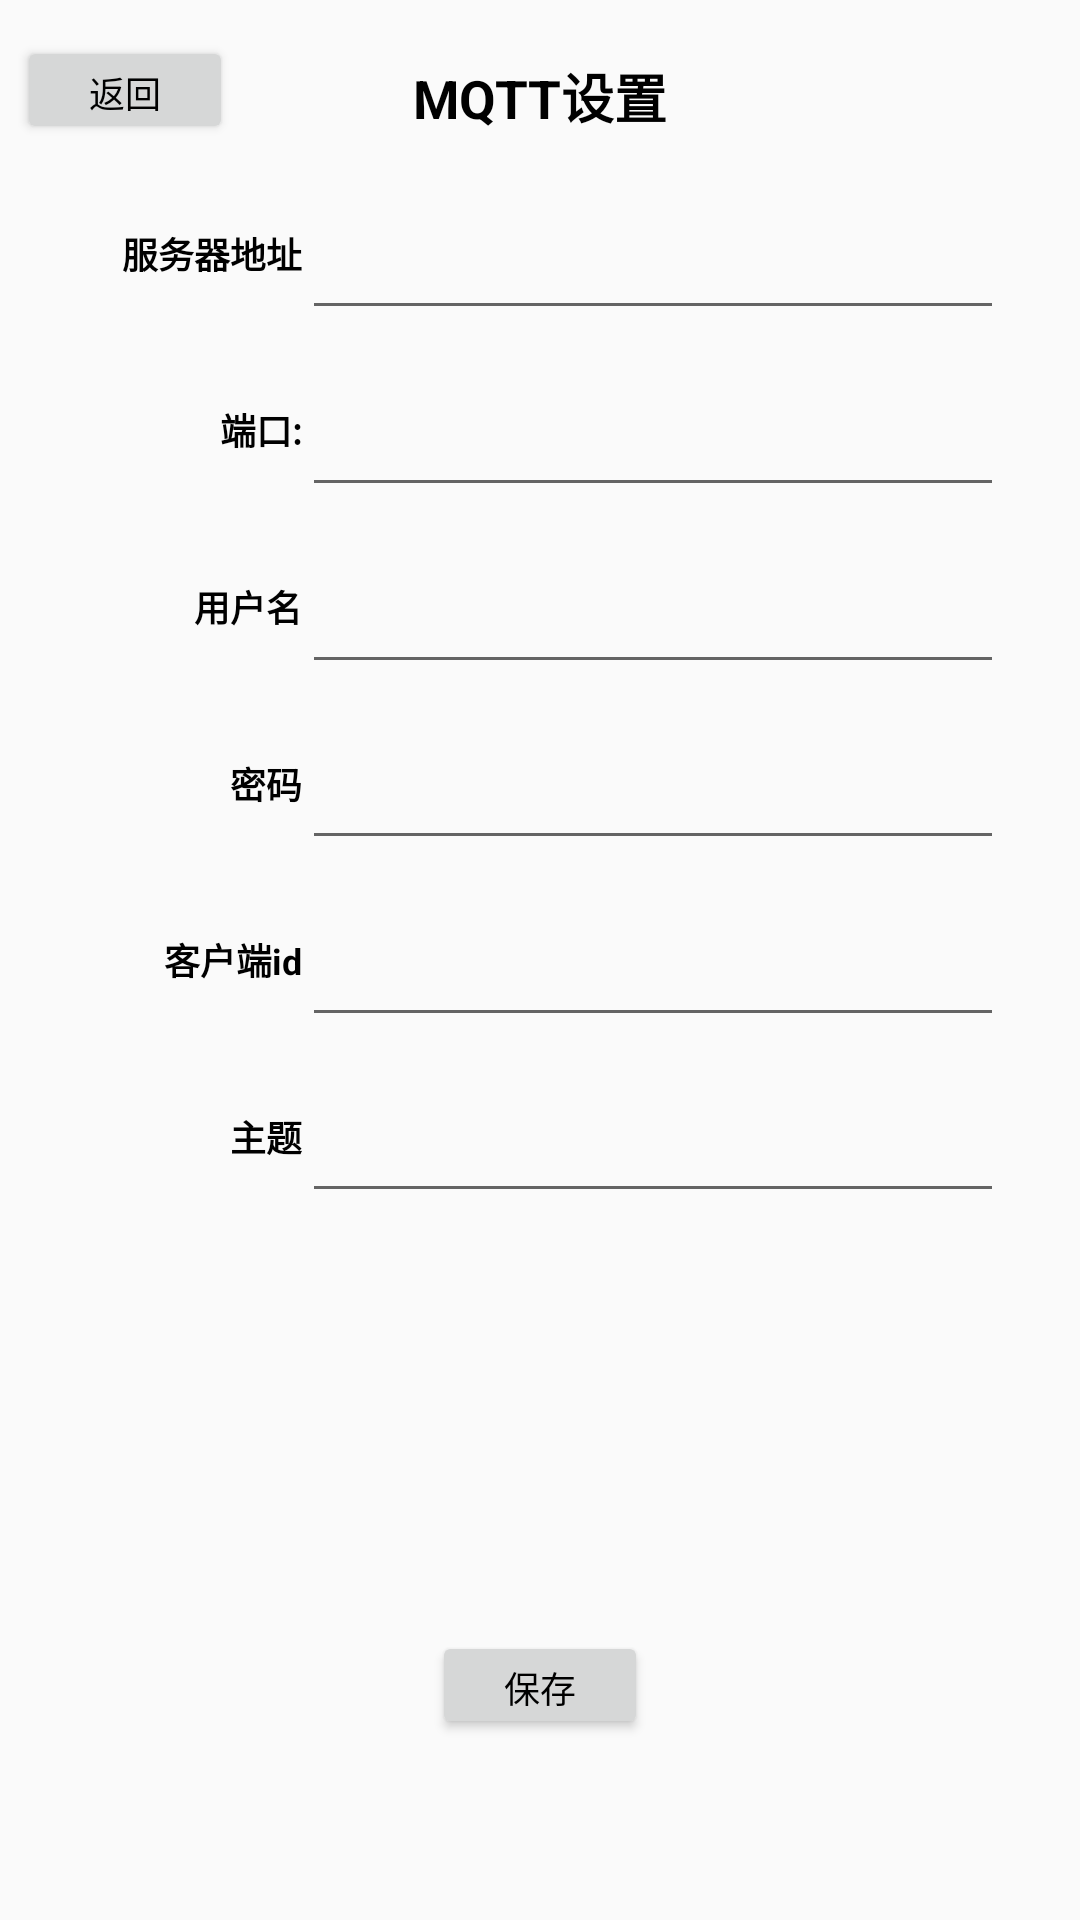

Reconstruct the res/layout file that produces this screen, plus the resources it refers to.
<!-- AndroidManifest.xml: application theme AppTheme -->
<!-- res/layout/activity_mqtt_setting.xml -->
<?xml version="1.0" encoding="utf-8"?>
<androidx.constraintlayout.widget.ConstraintLayout
    android:layout_height="match_parent"
    android:layout_width="match_parent"
    xmlns:android="http://schemas.android.com/apk/res/android"
    xmlns:app="http://schemas.android.com/apk/res-auto">

    <Button
        android:id="@+id/btn_mqtt_setting_back"
        android:layout_width="0dp"
        android:layout_height="0dp"
        android:text="@string/back"
        android:textColor="@color/c_black"
        android:textSize="@dimen/x40"
        app:layout_constraintBottom_toBottomOf="parent"
        app:layout_constraintDimensionRatio="2:1"
        app:layout_constraintLeft_toLeftOf="parent"
        app:layout_constraintRight_toRightOf="parent"
        app:layout_constraintTop_toTopOf="parent"
        app:layout_constraintVertical_bias="0.02"
        app:layout_constraintWidth_percent="0.2"
        app:layout_constraintHorizontal_bias="0.02"/>

    <TextView
        android:id="@+id/tv_mqtt_setting_title"
        android:layout_width="0dp"
        android:layout_height="0dp"
        android:gravity="center"
        android:text="@string/mqtt_setting"
        android:textColor="@color/c_black"
        android:textSize="@dimen/x60"
        android:textStyle="bold"
        app:layout_constraintHeight_percent="0.1"
        app:layout_constraintLeft_toLeftOf="parent"
        app:layout_constraintRight_toRightOf="parent"
        app:layout_constraintTop_toTopOf="parent" />

    <TextView
        android:id="@+id/tv_mqtt_setting_url"
        android:layout_width="0dp"
        android:layout_height="0dp"
        android:gravity="right|center"
        android:text="@string/server"
        android:textStyle="bold"
        android:textSize="@dimen/x40"
        android:textColor="@color/c_black"
        app:layout_constraintBottom_toBottomOf="parent"
        app:layout_constraintLeft_toLeftOf="parent"
        app:layout_constraintRight_toRightOf="parent"
        app:layout_constraintTop_toTopOf="parent"
        app:layout_constraintVertical_bias="0.1"
        app:layout_constraintHorizontal_bias="0.1"
        app:layout_constraintWidth_percent="0.2"
        app:layout_constraintHeight_percent="0.08"/>


    <EditText
        android:id="@+id/et_mqtt_setting_url_value"
        android:layout_width="0dp"
        android:layout_height="0dp"
        android:gravity="center"
        android:textColor="@color/c_black"
        android:textSize="@dimen/x36"
        app:layout_constraintBottom_toBottomOf="parent"
        app:layout_constraintLeft_toRightOf="@+id/tv_mqtt_setting_url"
        app:layout_constraintTop_toTopOf="parent"
        app:layout_constraintVertical_bias="0.1"
        app:layout_constraintWidth_percent="0.65"
        app:layout_constraintHeight_percent="0.08"/>


    <TextView
        android:id="@+id/tv_mqtt_setting_port"
        android:layout_width="0dp"
        android:layout_height="0dp"
        android:gravity="right|center"
        android:text="@string/port"
        android:textStyle="bold"
        android:textSize="@dimen/x40"
        android:textColor="@color/c_black"
        app:layout_constraintBottom_toBottomOf="parent"
        app:layout_constraintLeft_toLeftOf="parent"
        app:layout_constraintRight_toRightOf="parent"
        app:layout_constraintTop_toTopOf="parent"
        app:layout_constraintVertical_bias="0.2"
        app:layout_constraintHorizontal_bias="0.1"
        app:layout_constraintWidth_percent="0.2"
        app:layout_constraintHeight_percent="0.08"/>

    <EditText
        android:id="@+id/et_mqtt_setting_port_value"
        android:layout_width="0dp"
        android:layout_height="0dp"
        android:gravity="center"
        android:textSize="@dimen/x36"
        android:textColor="@color/c_black"
        app:layout_constraintBottom_toBottomOf="parent"
        app:layout_constraintLeft_toRightOf="@+id/tv_mqtt_setting_port"
        app:layout_constraintTop_toTopOf="parent"
        app:layout_constraintVertical_bias="0.2"
        app:layout_constraintWidth_percent="0.65"
        app:layout_constraintHeight_percent="0.08"/>

    <TextView
        android:id="@+id/tv_mqtt_setting_name"
        android:layout_width="0dp"
        android:layout_height="0dp"
        android:gravity="right|center"
        android:text="@string/name"
        android:textStyle="bold"
        android:textSize="@dimen/x40"
        android:textColor="@color/c_black"
        app:layout_constraintBottom_toBottomOf="parent"
        app:layout_constraintLeft_toLeftOf="parent"
        app:layout_constraintRight_toRightOf="parent"
        app:layout_constraintTop_toTopOf="parent"
        app:layout_constraintVertical_bias="0.3"
        app:layout_constraintHorizontal_bias="0.1"
        app:layout_constraintWidth_percent="0.2"
        app:layout_constraintHeight_percent="0.08"/>

    <EditText
        android:id="@+id/et_mqtt_setting_name_value"
        android:layout_width="0dp"
        android:layout_height="0dp"
        android:gravity="center"
        android:textColor="@color/c_black"
        android:textSize="@dimen/x36"
        app:layout_constraintBottom_toBottomOf="parent"
        app:layout_constraintLeft_toRightOf="@+id/tv_mqtt_setting_name"
        app:layout_constraintTop_toTopOf="parent"
        app:layout_constraintVertical_bias="0.3"
        app:layout_constraintWidth_percent="0.65"
        app:layout_constraintHeight_percent="0.08"/>

    <TextView
        android:id="@+id/tv_mqtt_setting_pswd"
        android:layout_width="0dp"
        android:layout_height="0dp"
        android:gravity="right|center"
        android:text="@string/pswd"
        android:textStyle="bold"
        android:textSize="@dimen/x40"
        android:textColor="@color/c_black"
        app:layout_constraintBottom_toBottomOf="parent"
        app:layout_constraintLeft_toLeftOf="parent"
        app:layout_constraintRight_toRightOf="parent"
        app:layout_constraintTop_toTopOf="parent"
        app:layout_constraintVertical_bias="0.4"
        app:layout_constraintHorizontal_bias="0.1"
        app:layout_constraintWidth_percent="0.2"
        app:layout_constraintHeight_percent="0.08"/>

    <EditText
        android:id="@+id/et_mqtt_setting_pswd_value"
        android:layout_width="0dp"
        android:layout_height="0dp"
        android:gravity="center"
        android:textColor="@color/c_black"
        android:textSize="@dimen/x36"
        app:layout_constraintBottom_toBottomOf="parent"
        app:layout_constraintLeft_toRightOf="@+id/tv_mqtt_setting_pswd"
        app:layout_constraintTop_toTopOf="parent"
        app:layout_constraintVertical_bias="0.4"
        app:layout_constraintWidth_percent="0.65"
        app:layout_constraintHeight_percent="0.08"/>

    <TextView
        android:id="@+id/tv_mqtt_setting_clientid"
        android:layout_width="0dp"
        android:layout_height="0dp"
        android:gravity="right|center"
        android:text="@string/clientid"
        android:textStyle="bold"
        android:textSize="@dimen/x40"
        android:textColor="@color/c_black"
        app:layout_constraintBottom_toBottomOf="parent"
        app:layout_constraintLeft_toLeftOf="parent"
        app:layout_constraintRight_toRightOf="parent"
        app:layout_constraintTop_toTopOf="parent"
        app:layout_constraintVertical_bias="0.5"
        app:layout_constraintHorizontal_bias="0.1"
        app:layout_constraintWidth_percent="0.2"
        app:layout_constraintHeight_percent="0.08"/>

    <EditText
        android:id="@+id/et_mqtt_setting_clientid_value"
        android:layout_width="0dp"
        android:layout_height="0dp"
        android:gravity="center"
        android:textColor="@color/c_black"
        android:textSize="@dimen/x36"
        app:layout_constraintBottom_toBottomOf="parent"
        app:layout_constraintLeft_toRightOf="@+id/tv_mqtt_setting_clientid"
        app:layout_constraintTop_toTopOf="parent"
        app:layout_constraintVertical_bias="0.5"
        app:layout_constraintWidth_percent="0.65"
        app:layout_constraintHeight_percent="0.08"/>

    <TextView
        android:id="@+id/tv_mqtt_setting_topic"
        android:layout_width="0dp"
        android:layout_height="0dp"
        android:gravity="right|center"
        android:text="@string/topic"
        android:textStyle="bold"
        android:textSize="@dimen/x40"
        android:textColor="@color/c_black"
        app:layout_constraintBottom_toBottomOf="parent"
        app:layout_constraintLeft_toLeftOf="parent"
        app:layout_constraintRight_toRightOf="parent"
        app:layout_constraintTop_toTopOf="parent"
        app:layout_constraintVertical_bias="0.6"
        app:layout_constraintHorizontal_bias="0.1"
        app:layout_constraintWidth_percent="0.2"
        app:layout_constraintHeight_percent="0.08"/>

    <EditText
        android:id="@+id/et_mqtt_setting_topic_value"
        android:layout_width="0dp"
        android:layout_height="0dp"
        android:gravity="center"
        android:textColor="@color/c_black"
        app:layout_constraintBottom_toBottomOf="parent"
        app:layout_constraintLeft_toRightOf="@+id/tv_mqtt_setting_topic"
        app:layout_constraintTop_toTopOf="parent"
        app:layout_constraintVertical_bias="0.6"
        app:layout_constraintWidth_percent="0.65"
        android:textSize="@dimen/x36"
        app:layout_constraintHeight_percent="0.08"/>

    <Button
        android:id="@+id/btn_mqtt_setting_save"
        android:layout_width="0dp"
        android:layout_height="0dp"
        android:text="@string/save"
        android:textColor="@color/c_black"
        android:textSize="@dimen/x40"
        app:layout_constraintBottom_toBottomOf="parent"
        app:layout_constraintDimensionRatio="2:1"
        app:layout_constraintLeft_toLeftOf="parent"
        app:layout_constraintRight_toRightOf="parent"
        app:layout_constraintTop_toTopOf="parent"
        app:layout_constraintVertical_bias="0.9"
        app:layout_constraintWidth_percent="0.2" />

</androidx.constraintlayout.widget.ConstraintLayout>
<!-- resources referenced by this layout -->
<resources>
  <color name="c_black">#000000</color>
  <dimen name="x36">36dp</dimen>
  <dimen name="x40">40dp</dimen>
  <dimen name="x60">60dp</dimen>
  <string name="back">返回</string>
  <string name="clientid">客户端id</string>
  <string name="mqtt_setting">MQTT设置</string>
  <string name="name">用户名</string>
  <string name="port">端口:</string>
  <string name="pswd">密码</string>
  <string name="save">保存</string>
  <string name="server">服务器地址</string>
  <string name="topic">主题</string>
  <style name="AppTheme" parent="Theme.AppCompat.Light.DarkActionBar">
          
          <item name="colorPrimary">@color/colorPrimary</item>
          <item name="colorPrimaryDark">@color/colorPrimaryDark</item>
          <item name="colorAccent">@color/colorAccent</item>
      </style>
  <color name="colorPrimary">#008577</color>
  <color name="colorPrimaryDark">#00574B</color>
  <color name="colorAccent">#D81B60</color>
</resources>
